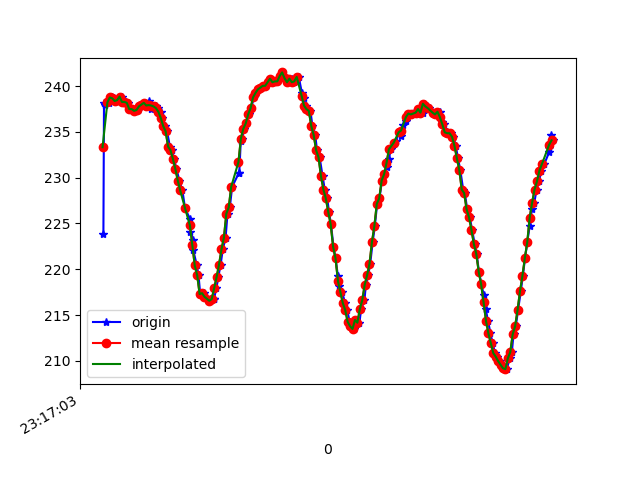

Source data for this figure (header and first rows):
1617837423427, 533067032023503, 223.82812, -245.80078, -54.882812
1617837423432, 533067051312967, 238.2, -253.4, -11.72
1617837423439, 533067070358260, 238, -255.3, -12.21
1617837423460, 533067089403554, 238.3, -256.3, -11.72
1617837423477, 533067108479369, 238.2, -256.9, -12.01
1617837423495, 533067127494141, 238.8, -257.6, -11.33
1617837423514, 533067146539435, 238.7, -258.8, -11.23
1617837423537, 533067165645771, 238.4, -259.3, -10.84
1617837423556, 533067184691065, 238.5, -259.6, -10.45
1617837423578, 533067204194178, 238.9, -260.3, -10.84
1617837423593, 533067223025822, 238.3, -260.2, -9.57
1617837423610, 533067242132159, 238.3, -260.5, -9.863
1617837423628, 533067261177452, 238.2, -260.9, -10.16
1617837423652, 533067280222746, 237.5, -260.7, -8.789
1617837423666, 533067299237518, 237.5, -260.2, -8.203
1617837423693, 533067318313333, 237.3, -260.4, -8.496
1617837423713, 533067337541755, 237.4, -260.5, -8.496
1617837423728, 533067356770176, 237.8, -260.2, -9.277
1617837423745, 533067375876512, 238, -259.9, -8.887
1617837423764, 533067394891284, 238.2, -259.4, -9.57
1617837423784, 533067413997621, 237.9, -258.9, -9.473
1617837423803, 533067433103957, 238.4, -258.2, -9.961
1617837423819, 533067452149251, 237.5, -256.9, -10.16
1617837423839, 533067471072459, 237.9, -256.2, -10.64
1617837423857, 533067490087231, 237.8, -254.8, -10.94
1617837423879, 533067509102004, 237.6, -253, -10.64
1617837423898, 533067528208340, 237.2, -251.4, -11.33
1617837423914, 533067547223112, 236.5, -250.1, -11.52
1617837423934, 533067566237884, 235.6, -248.1, -11.72
1617837423952, 533067585283178, 235.1, -245.7, -11.91
1617837423975, 533067604267429, 233.4, -243.9, -12.4
1617837423991, 533067623312723, 233, -241.8, -13.38
1617837424009, 533067642296974, 232, -239.9, -14.36
1617837424028, 533067661342267, 231, -238.4, -15.43
1617837424053, 533067680387561, 229.7, -236.2, -16.02
1617837424078, 533067699768589, 228.6, -234.3, -17.09
1617837424100, 533067718813882, 226.7, -232, -16.89
1617837424141, 533067738011783, 225.5, -231, -18.46
1617837424144, 533067757209683, 224.1, -230, -17.58
1617837424166, 533067776254976, 223.2, -229.7, -19.04
1617837424168, 533067795513919, 222.1, -227.9, -18.85
1617837424197, 533067814620255, 220.4, -227.3, -19.34
1617837424211, 533067833696070, 219.3, -226.4, -19.53
1617837424225, 533067853260226, 217.3, -225.5, -19.34
1617837424259, 533067872976988, 217.4, -225.9, -19.63
1617837424272, 533067891320292, 217, -225.0, -21.09
1617837424300, 533067910579235, 216.6, -224.8, -20.9
1617837424304, 533067930082348, 216.5, -224.8, -21.39
1617837424337, 533067949249727, 216.7, -224.8, -21.09
1617837424339, 533067968691797, 216.8, -224.9, -22.07
1617837424359, 533067987859176, 218, -225.2, -22.46
1617837424374, 533068006965512, 219.1, -226.1, -22.36
1617837424393, 533068026071849, 220.5, -226.7, -22.46
1617837424411, 533068045117142, 222.2, -228.4, -21.68
1617837424434, 533068064131914, 223.4, -229.4, -21.97
1617837424450, 533068083299293, 226.1, -231.1, -21.58
1617837424469, 533068102375108, 226.8, -233.4, -21
1617837424488, 533068121511966, 229, -234.7, -20.9
1617837424545, 533068157679663, 230.6, -235.6, -19.53
1617837424547, 533068164455392, 230.6, -235.6, -19.53
1617837424559, 533068179593959, 234, -238.6, -18.65
... 134 more rows
